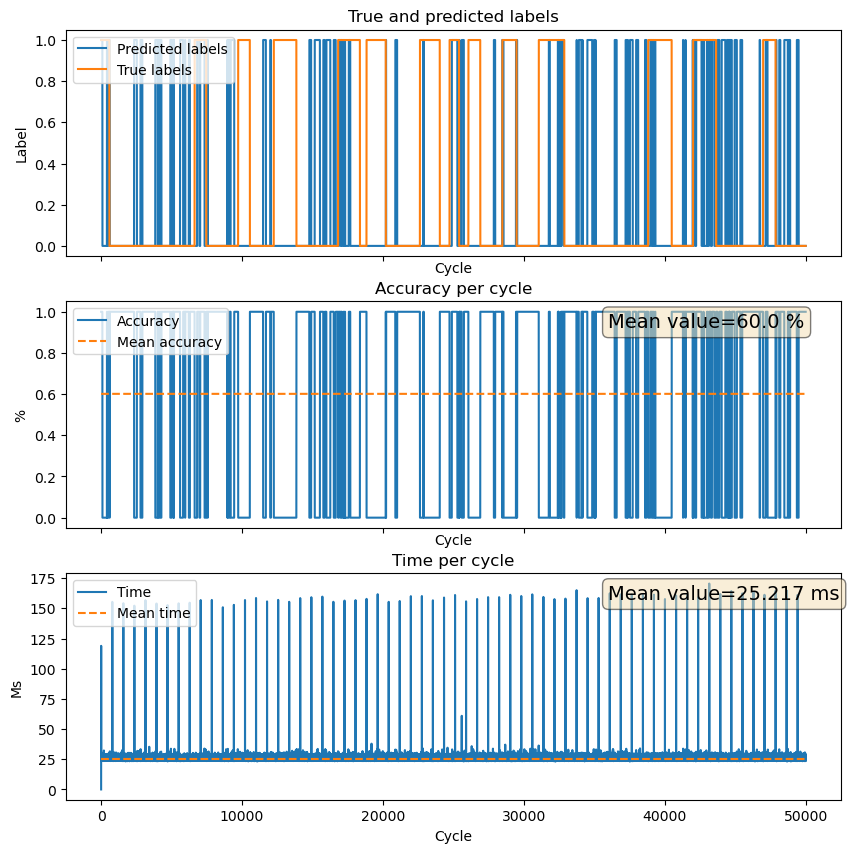

The file beside this chart, header and first rows:
Cycle, True_labels, Predicted_labels, Accuracy, Run_times
0, 1.0, 1, 1, 2838
1, 1.0, 1, 1, 27.08
2, 1.0, 1, 1, 29.24
3, 1.0, 1, 1, 118.9
4, 1.0, 1, 1, 25.34
5, 1.0, 1, 1, 26.35
6, 1.0, 1, 1, 24.69
7, 1.0, 1, 1, 24.78
8, 1.0, 1, 1, 24.35
9, 1.0, 1, 1, 25.43
10, 1.0, 1, 1, 24.9
11, 1.0, 1, 1, 24.6
12, 1.0, 1, 1, 27.36
13, 1.0, 1, 1, 24.28
14, 1.0, 1, 1, 24.58
15, 1.0, 1, 1, 24.12
16, 1.0, 1, 1, 25.85
17, 1.0, 1, 1, 25.47
18, 1.0, 1, 1, 24.32
19, 1.0, 1, 1, 23.86
20, 1.0, 1, 1, 25.09
21, 1.0, 1, 1, 28.15
22, 1.0, 1, 1, 24.37
23, 1.0, 1, 1, 24.19
24, 1.0, 1, 1, 24.25
25, 1.0, 1, 1, 24.44
26, 1.0, 1, 1, 25.73
27, 1.0, 1, 1, 24.95
28, 1.0, 1, 1, 23.93
29, 1.0, 1, 1, 27.39
30, 1.0, 1, 1, 24.21
31, 1.0, 1, 1, 23.98
32, 1.0, 1, 1, 23.95
33, 1.0, 1, 1, 24.18
34, 1.0, 1, 1, 24.4
35, 1.0, 1, 1, 28.69
36, 1.0, 1, 1, 25.84
37, 1.0, 1, 1, 25.31
38, 1.0, 1, 1, 28.57
39, 1.0, 1, 1, 24.31
40, 1.0, 1, 1, 25
41, 1.0, 1, 1, 25.14
42, 1.0, 1, 1, 24.56
43, 1.0, 1, 1, 23.93
44, 1.0, 1, 1, 26.34
45, 1.0, 1, 1, 25.21
46, 1.0, 1, 1, 25.67
47, 1.0, 1, 1, 28.36
48, 1.0, 1, 1, 24.58
49, 1.0, 1, 1, 24.13
50, 1.0, 1, 1, 24.07
51, 1.0, 1, 1, 24.16
52, 1.0, 1, 1, 24.08
53, 1.0, 1, 1, 27.85
54, 1.0, 1, 1, 24.01
55, 1.0, 1, 1, 24.46
56, 1.0, 1, 1, 28.17
57, 1.0, 1, 1, 24.22
58, 1.0, 1, 1, 24.61
59, 1.0, 1, 1, 24.28
... 49,940 more rows
